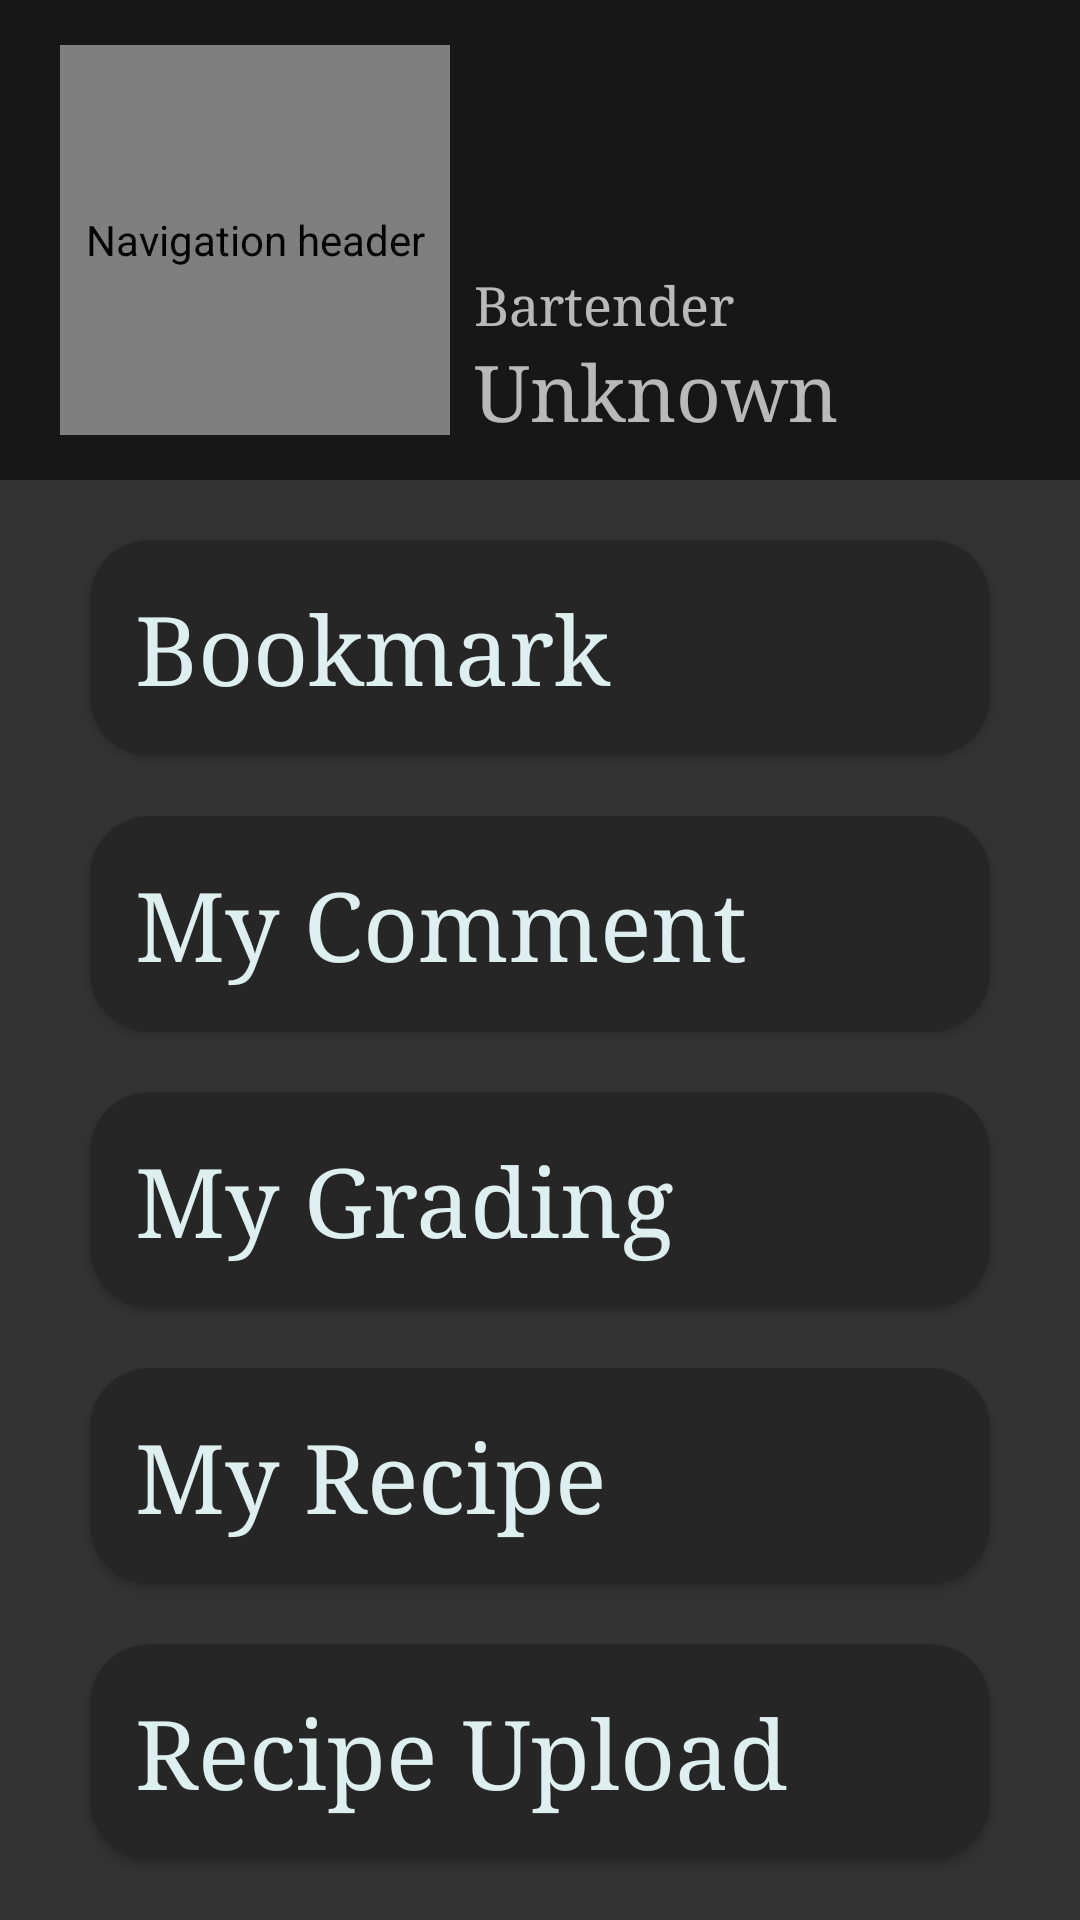

Reconstruct the res/layout file that produces this screen, plus the resources it refers to.
<!-- AndroidManifest.xml: application theme AppTheme -->
<!-- res/layout/fragment_mypage.xml -->
<?xml version="1.0" encoding="utf-8"?>
<androidx.constraintlayout.widget.ConstraintLayout xmlns:android="http://schemas.android.com/apk/res/android"
    xmlns:app="http://schemas.android.com/apk/res-auto"
    xmlns:tools="http://schemas.android.com/tools"
    android:layout_width="match_parent"
    android:layout_height="match_parent"
    android:background="#333333">


    <androidx.constraintlayout.widget.ConstraintLayout
        android:id="@+id/myPageConsLayout"
        android:layout_width="match_parent"
        android:layout_height="160dp"
        android:background="#171717"
        android:paddingHorizontal="@dimen/activity_horizontal_margin"
        android:theme="@style/ThemeOverlay.AppCompat.Dark"
        app:layout_constraintLeft_toLeftOf="parent"
        app:layout_constraintTop_toTopOf="parent">

        <de.hdodenhof.circleimageview.CircleImageView
            android:id="@+id/profileImageView_myPage"
            android:layout_width="130dp"
            android:layout_height="130dp"
            android:maxHeight="130dp"
            android:maxWidth="130dp"
            android:contentDescription="@string/nav_header_desc"
            android:padding="@dimen/nav_header_vertical_spacing"
            app:layout_constraintBottom_toBottomOf="parent"
            app:layout_constraintStart_toStartOf="parent"
            app:layout_constraintTop_toTopOf="parent"
            app:srcCompat="@mipmap/ic_launcher_round"/>

        <TextView
            android:layout_width="wrap_content"
            android:layout_height="wrap_content"
            android:text="@string/nav_header_title"
            android:typeface="serif"
            android:textSize="18sp"
            android:paddingHorizontal="@dimen/nav_header_vertical_spacing"
            app:layout_constraintBottom_toTopOf="@+id/userNameText_myPage"
            app:layout_constraintLeft_toRightOf="@+id/profileImageView_myPage" />

        <TextView
            android:id="@+id/userNameText_myPage"
            android:layout_width="0dp"
            android:layout_height="wrap_content"
            android:ellipsize="end"
            android:maxLines="1"
            android:paddingHorizontal="@dimen/nav_header_vertical_spacing"
            android:text="@string/nav_header_subtitle"
            android:typeface="serif"
            android:textSize="26sp"
            app:layout_constraintBottom_toBottomOf="parent"
            app:layout_constraintLeft_toRightOf="@+id/profileImageView_myPage"
            app:layout_constraintTop_toTopOf="parent"
            app:layout_constraintRight_toRightOf="parent"
            app:layout_constraintVertical_bias="0.9" />

    </androidx.constraintlayout.widget.ConstraintLayout>

    <LinearLayout
        android:layout_width="match_parent"
        android:layout_height="0dp"
        android:orientation="vertical"
        android:layout_marginVertical="10dp"
        app:layout_constraintBottom_toBottomOf="parent"
        app:layout_constraintLeft_toLeftOf="parent"
        app:layout_constraintTop_toBottomOf="@+id/myPageConsLayout"
        android:background="#333333">

        <Button
            android:id="@+id/button_bookmark_myPage"
            android:layout_width="match_parent"
            android:layout_height="wrap_content"
            android:layout_marginHorizontal="30dp"
            android:layout_marginVertical="10dp"
            android:layout_weight="1"
            android:autoSizeTextType="uniform"
            android:background="@drawable/button_shape"
            android:gravity="center_vertical"
            android:padding="15dp"
            android:text="Bookmark"
            android:typeface="serif"
            android:textAllCaps="false"
            android:textColor="#DDEFEF"
            android:singleLine="true"/>

        <Button
            android:id="@+id/button_comment_myPage"
            android:layout_width="match_parent"
            android:layout_height="wrap_content"
            android:layout_marginHorizontal="30dp"
            android:layout_marginVertical="10dp"
            android:background="@drawable/button_shape"
            android:text="My Comment"
            android:typeface="serif"
            android:textAllCaps="false"
            android:textColor="#DDEFEF"
            android:padding="15dp"
            android:autoSizeTextType="uniform"
            android:gravity="center_vertical"
            android:layout_weight="1"
            android:singleLine="true"/>

        <Button
            android:id="@+id/button_grading_myPage"
            android:layout_width="match_parent"
            android:layout_height="wrap_content"
            android:layout_marginHorizontal="30dp"
            android:layout_marginVertical="10dp"
            android:background="@drawable/button_shape"
            android:text="My Grading"
            android:typeface="serif"
            android:textAllCaps="false"
            android:textColor="#DDEFEF"
            android:padding="15dp"
            android:autoSizeTextType="uniform"
            android:gravity="center_vertical"
            android:layout_weight="1"
            android:singleLine="true"/>

        <Button
            android:id="@+id/button_uploaded_recipe_myPage"
            android:layout_width="match_parent"
            android:layout_height="wrap_content"
            android:layout_marginHorizontal="30dp"
            android:layout_marginVertical="10dp"
            android:background="@drawable/button_shape"
            android:text="My Recipe"
            android:typeface="serif"
            android:textAllCaps="false"
            android:textColor="#DDEFEF"
            android:padding="15dp"
            android:autoSizeTextType="uniform"
            android:gravity="center_vertical"
            android:layout_weight="1"
            android:singleLine="true"/>

        <Button
            android:id="@+id/button_upload_myPage"
            android:layout_width="match_parent"
            android:layout_height="wrap_content"
            android:layout_marginHorizontal="30dp"
            android:layout_marginVertical="10dp"
            android:background="@drawable/button_shape"
            android:text="Recipe Upload"
            android:typeface="serif"
            android:textAllCaps="false"
            android:textColor="#DDEFEF"
            android:padding="15dp"
            android:autoSizeTextType="uniform"
            android:gravity="center_vertical"
            android:layout_weight="1"
            android:singleLine="true"/>
    </LinearLayout>

</androidx.constraintlayout.widget.ConstraintLayout>
<!-- resources referenced by this layout -->
<resources>
  <dimen name="activity_horizontal_margin">20dp</dimen>
  <dimen name="nav_header_vertical_spacing">8dp</dimen>
  <!-- drawable button_shape (drawable) -->
  <?xml version="1.0" encoding="utf-8"?>
  <shape xmlns:android="http://schemas.android.com/apk/res/android"
      android:padding="10dp"
      android:shape="rectangle">
      <solid android:color="#262626" />
      <corners
          android:bottomLeftRadius="20dp"
          android:bottomRightRadius="20dp"
          android:topLeftRadius="20dp"
          android:topRightRadius="20dp" />
  
  </shape>
  <!-- mipmap ic_launcher_round: png bitmap (mipmap-hdpi, 5003 bytes) -->
  <string name="nav_header_desc">Navigation header</string>
  <string name="nav_header_subtitle">Unknown</string>
  <string name="nav_header_title">Bartender</string>
  <style name="AppTheme" parent="Theme.AppCompat.Light.DarkActionBar">
          
          <item name="colorPrimary">@color/colorPrimary</item>
          <item name="colorPrimaryDark">@color/colorPrimaryDark</item>
          <item name="colorAccent">#dbdbdb</item>
      </style>
  <!-- not gathered from this repository: default colours our renderer supplied (Android Studio template values) -->
  <color name="colorPrimary">#FF6200EE</color>
  <color name="colorPrimaryDark">#FF3700B3</color>
</resources>
